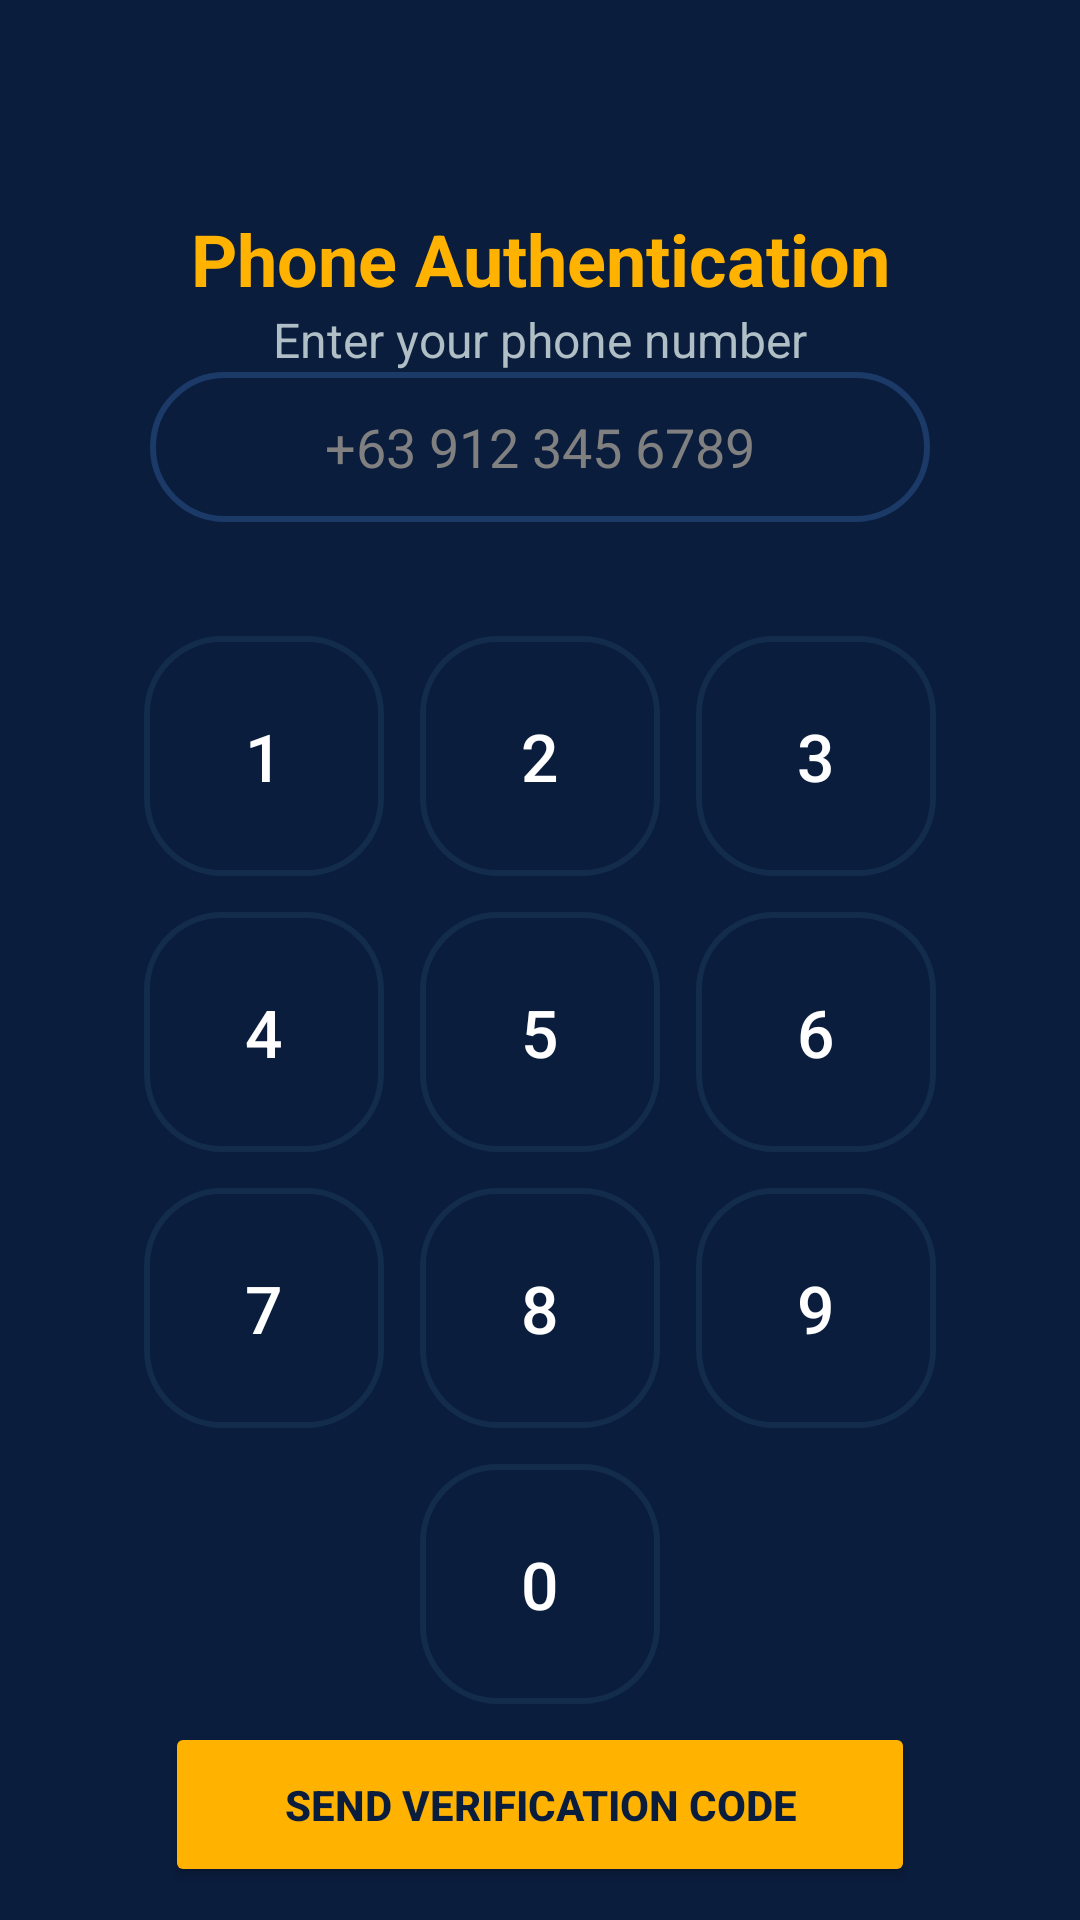

Reconstruct the res/layout file that produces this screen, plus the resources it refers to.
<!-- AndroidManifest.xml: application theme Theme.MaterialComponents.DayNight.NoActionBar -->
<!-- res/layout/activity_phone_auth.xml -->
<?xml version="1.0" encoding="utf-8"?>
<androidx.constraintlayout.widget.ConstraintLayout
    xmlns:android="http://schemas.android.com/apk/res/android"
    xmlns:app="http://schemas.android.com/apk/res-auto"
    xmlns:tools="http://schemas.android.com/tools"
    android:id="@+id/auth_screen"
    android:layout_width="match_parent"
    android:layout_height="match_parent"
    android:background="#0A1D3D"
    tools:context=".PhoneAuthActivity">

    
    <ImageView
        android:id="@+id/app_icon"
        android:layout_width="70dp"
        android:layout_height="70dp"
        android:src="@drawable/ic_fire"
        app:layout_constraintEnd_toEndOf="parent"
        app:layout_constraintStart_toStartOf="parent"
        app:layout_constraintTop_margin="80dp"
        app:layout_constraintTop_toTopOf="parent"
        app:tint="#FFB300" />

    
    <TextView
        android:id="@+id/title"
        android:layout_width="wrap_content"
        android:layout_height="wrap_content"
        android:text="Phone Authentication"
        android:textColor="#FFB300"
        android:textSize="24sp"
        android:textStyle="bold"
        app:layout_constraintEnd_toEndOf="parent"
        app:layout_constraintStart_toStartOf="parent"
        app:layout_constraintTop_margin="24dp"
        app:layout_constraintTop_toBottomOf="@id/app_icon" />

    
    <TextView
        android:id="@+id/subtitle"
        android:layout_width="wrap_content"
        android:layout_height="wrap_content"
        android:text="Enter your phone number"
        android:textColor="#B0BEC5"
        android:textSize="16sp"
        app:layout_constraintTop_toBottomOf="@id/title"
        app:layout_constraintStart_toStartOf="parent"
        app:layout_constraintEnd_toEndOf="parent"
        app:layout_constraintTop_margin="8dp" />

    
    <EditText
        android:id="@+id/phone_number"
        android:layout_width="260dp"
        android:layout_height="50dp"
        android:background="@drawable/rounded_button"
        android:backgroundTint="#1B3A67"
        android:gravity="center"
        android:hint="+63 912 345 6789"
        android:inputType="phone"
        android:textColor="#FFFFFF"
        android:textColorHint="#808080"
        app:layout_constraintEnd_toEndOf="parent"
        app:layout_constraintStart_toStartOf="parent"
        app:layout_constraintTop_margin="24dp"
        app:layout_constraintTop_toBottomOf="@id/subtitle" />

    
    <GridLayout
        android:id="@+id/number_pad"
        android:layout_width="wrap_content"
        android:layout_height="wrap_content"
        android:columnCount="3"
        android:rowCount="4"
        android:alignmentMode="alignMargins"
        android:rowOrderPreserved="false"
        android:layout_marginTop="32dp"
        app:layout_constraintTop_toBottomOf="@id/phone_number"
        app:layout_constraintStart_toStartOf="parent"
        app:layout_constraintEnd_toEndOf="parent">

        
        <Button android:text="1" style="@style/KeypadButton" android:backgroundTint="#132C4C" android:textColor="#FFFFFF" />
        <Button android:text="2" style="@style/KeypadButton" android:backgroundTint="#132C4C" android:textColor="#FFFFFF" />
        <Button android:text="3" style="@style/KeypadButton" android:backgroundTint="#132C4C" android:textColor="#FFFFFF" />
        <Button android:text="4" style="@style/KeypadButton" android:backgroundTint="#132C4C" android:textColor="#FFFFFF" />
        <Button android:text="5" style="@style/KeypadButton" android:backgroundTint="#132C4C" android:textColor="#FFFFFF" />
        <Button android:text="6" style="@style/KeypadButton" android:backgroundTint="#132C4C" android:textColor="#FFFFFF" />
        <Button android:text="7" style="@style/KeypadButton" android:backgroundTint="#132C4C" android:textColor="#FFFFFF" />
        <Button android:text="8" style="@style/KeypadButton" android:backgroundTint="#132C4C" android:textColor="#FFFFFF" />
        <Button android:text="9" style="@style/KeypadButton" android:backgroundTint="#132C4C" android:textColor="#FFFFFF" />
        <View android:layout_width="80dp" android:layout_height="80dp" />
        <Button android:text="0" style="@style/KeypadButton" android:backgroundTint="#132C4C" android:textColor="#FFFFFF" />
        <View android:layout_width="80dp" android:layout_height="80dp" />
    </GridLayout>

    
    <Button
        android:id="@+id/send_code"
        android:layout_width="250dp"
        android:layout_height="55dp"
        android:text="SEND VERIFICATION CODE"
        android:textStyle="bold"
        android:textColor="#0A1D3D"
        android:backgroundTint="#FFB300"
        app:layout_constraintTop_toBottomOf="@id/number_pad"
        app:layout_constraintStart_toStartOf="parent"
        app:layout_constraintEnd_toEndOf="parent"
        app:layout_constraintTop_margin="30dp" />

</androidx.constraintlayout.widget.ConstraintLayout>
<!-- resources referenced by this layout -->
<resources>
  <!-- drawable rounded_button (drawable) -->
  <shape xmlns:android="http://schemas.android.com/apk/res/android"
      android:shape="rectangle">
      <solid android:color="@android:color/transparent"/>
      <stroke android:width="2dp" android:color="#00E5FF"/>
      <corners android:radius="25dp"/>
  </shape>
  <style name="KeypadButton">
          <item name="android:layout_width">80dp</item>
          <item name="android:layout_height">80dp</item>
          <item name="android:layout_margin">6dp</item>
          <item name="android:textColor">#FFFFFF</item>
          <item name="android:textSize">22sp</item>
          <item name="android:backgroundTint">#1E2A3E</item>
          <item name="android:background">@drawable/rounded_button</item>
      </style>
</resources>
